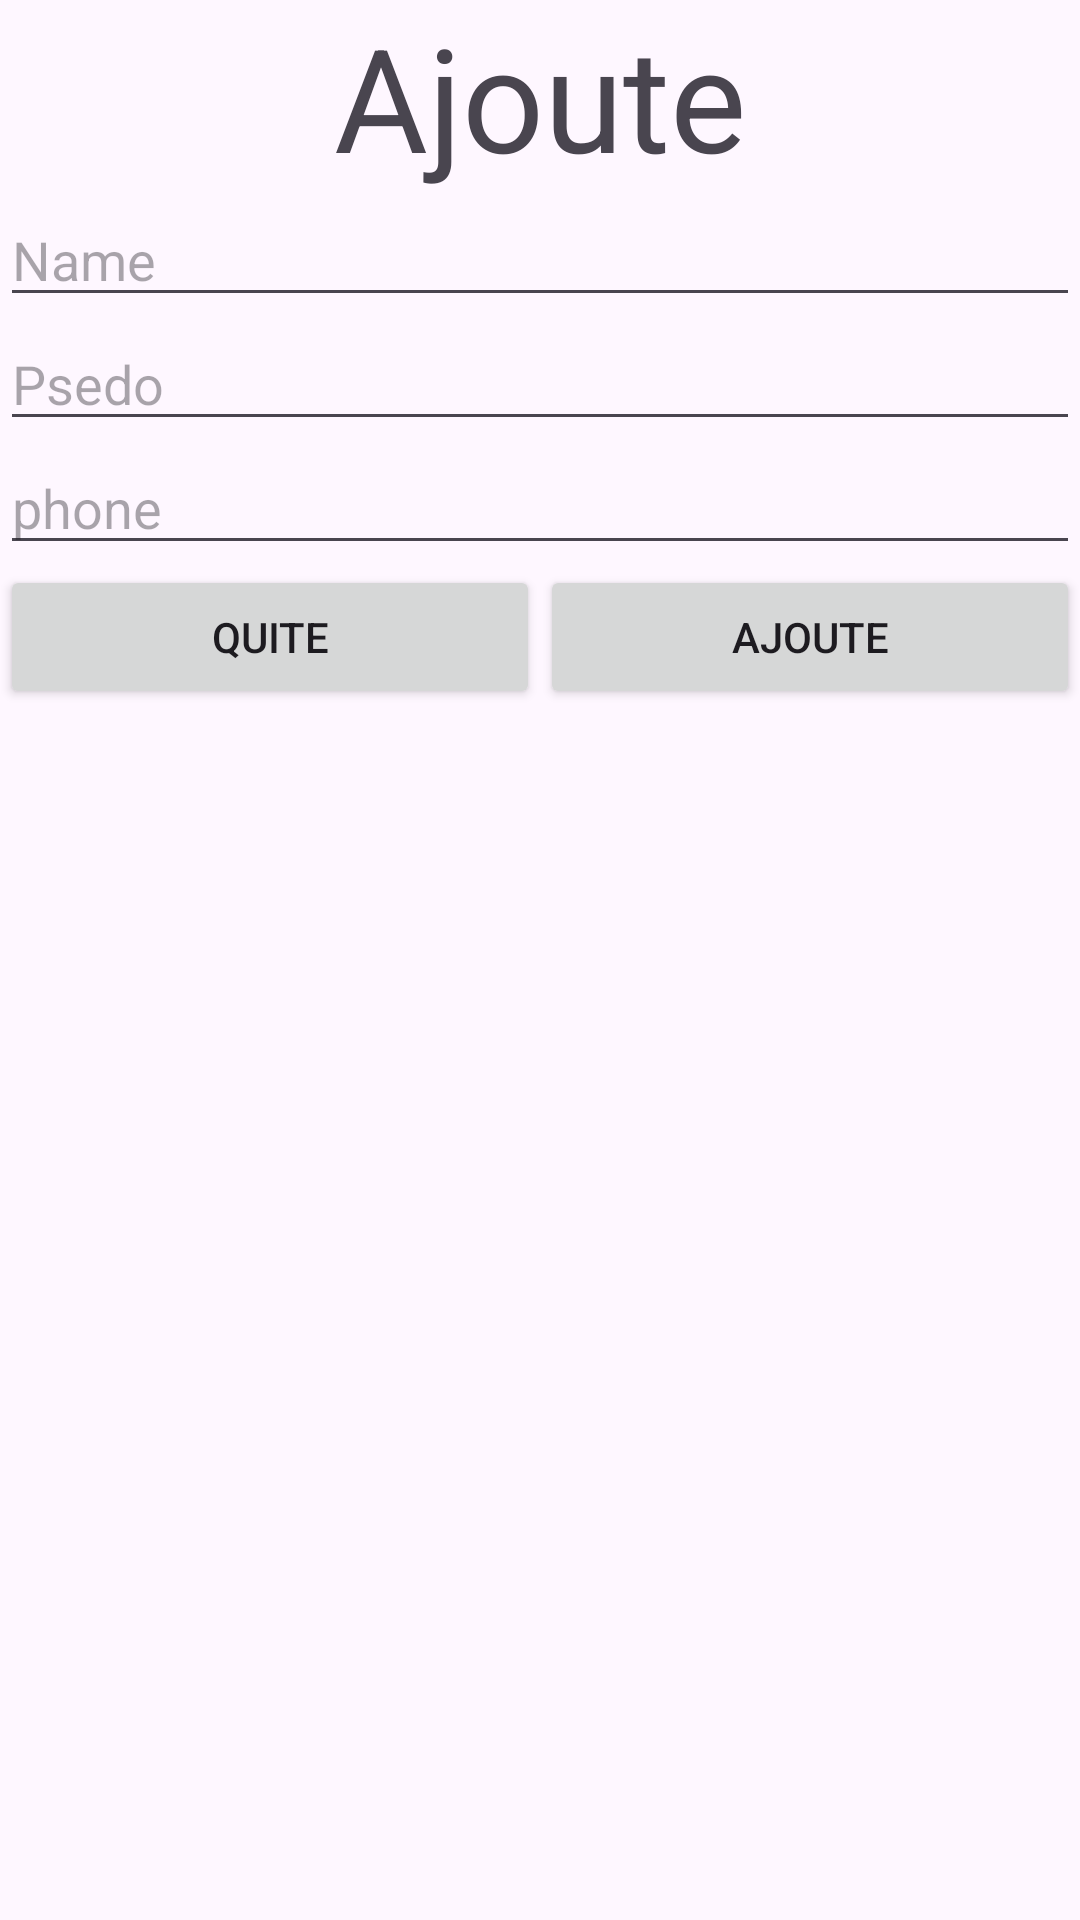

Write the Android layout XML for this screen, with the resource values it uses.
<!-- AndroidManifest.xml: application theme Theme.GestionDeContact -->
<!-- res/layout/activity_ajout.xml -->
<?xml version="1.0" encoding="utf-8"?>
<LinearLayout xmlns:android="http://schemas.android.com/apk/res/android"
    xmlns:app="http://schemas.android.com/apk/res-auto"
    xmlns:tools="http://schemas.android.com/tools"
    android:id="@+id/main"
    android:layout_width="match_parent"
    android:layout_height="match_parent"
    android:layout_margin="30dp"
    android:background="@color/gray_50"
    android:orientation="vertical"
    tools:context=".Ajout">

    <TextView
        android:id="@+id/addNumberTitle"
        android:layout_width="match_parent"
        android:layout_height="wrap_content"
        android:text="Ajoute"
        android:textAlignment="center"
        android:textSize="48sp" />

    <EditText
        android:id="@+id/name"
        android:layout_width="match_parent"
        android:layout_height="wrap_content"
        android:ems="10"
        android:hint="Name"
        android:inputType="text" />

    <EditText
        android:id="@+id/psedo"
        android:layout_width="match_parent"
        android:layout_height="wrap_content"
        android:ems="10"
        android:hint="Psedo"
        android:inputType="text" />

    <EditText
        android:id="@+id/phone"
        android:layout_width="match_parent"
        android:layout_height="wrap_content"
        android:ems="10"
        android:hint="phone"
        android:inputType="text" />

    <LinearLayout
        android:layout_width="match_parent"
        android:layout_height="match_parent"
        android:orientation="horizontal">

        <Button
            android:id="@+id/btQuite"
            android:layout_width="wrap_content"
            android:layout_height="wrap_content"
            android:layout_weight="1"
            android:text="Quite" />

        <Button
            android:id="@+id/btAjoute"
            android:layout_width="wrap_content"
            android:layout_height="wrap_content"
            android:layout_weight="1"
            android:text="Ajoute" />
    </LinearLayout>

</LinearLayout>
<!-- resources referenced by this layout -->
<resources>
  <style name="Theme.GestionDeContact" parent="Base.Theme.GestionDeContact" />
  <style name="Base.Theme.GestionDeContact" parent="Theme.Material3.DayNight.NoActionBar">
          
          
      </style>
</resources>
